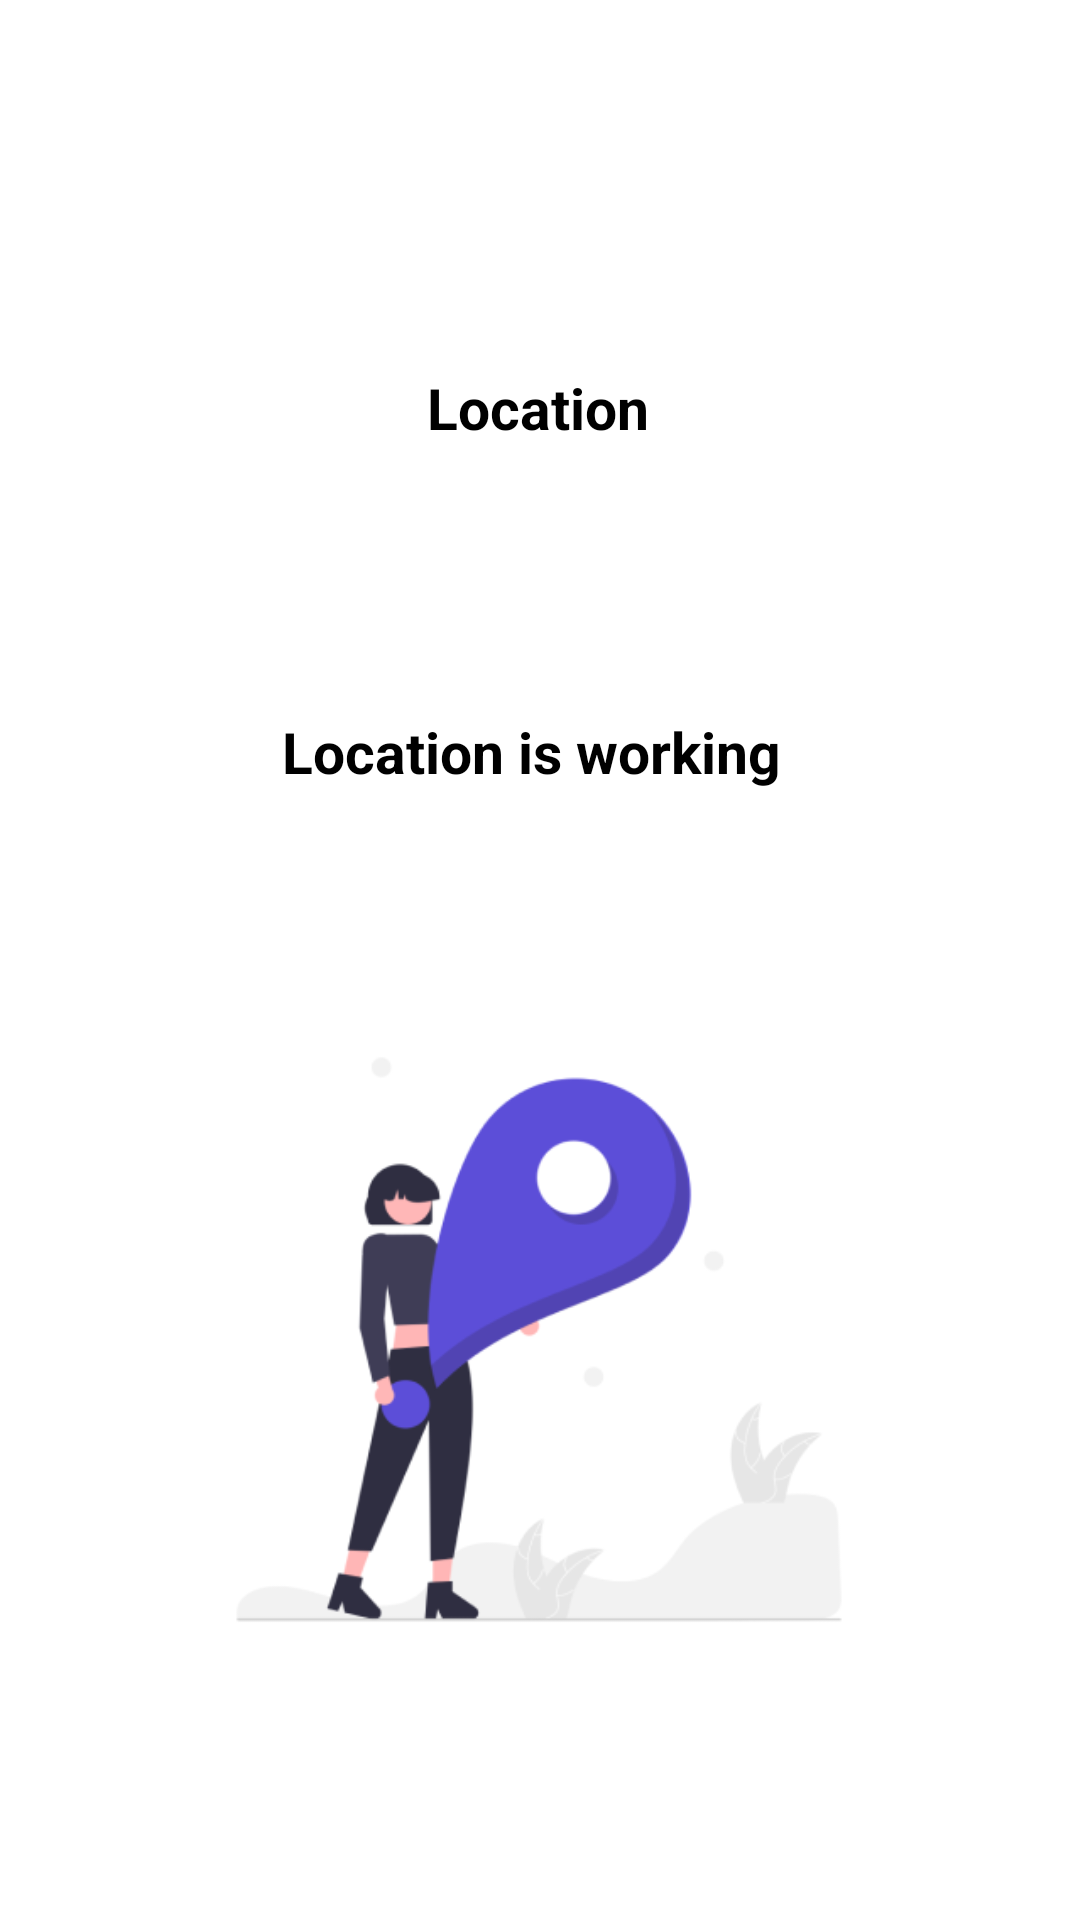

Layout XML and referenced resources for this Android screen:
<!-- AndroidManifest.xml: application theme Theme.MDT -->
<!-- res/layout/activity_location.xml -->
<?xml version="1.0" encoding="utf-8"?>
<androidx.constraintlayout.widget.ConstraintLayout
    xmlns:android="http://schemas.android.com/apk/res/android"
    xmlns:app="http://schemas.android.com/apk/res-auto"
    xmlns:tools="http://schemas.android.com/tools"
    android:layout_width="match_parent"
    android:layout_height="match_parent"
    android:background="@color/white"

    tools:context=".location">

    <ImageView
        android:id="@+id/imageView57"
        android:layout_width="wrap_content"
        android:layout_height="wrap_content"
        app:layout_constraintBottom_toBottomOf="parent"
        app:layout_constraintEnd_toEndOf="parent"
        app:layout_constraintHorizontal_bias="0.498"
        app:layout_constraintStart_toStartOf="parent"
        app:layout_constraintTop_toTopOf="parent"
        app:layout_constraintVertical_bias="0.123"
        app:srcCompat="@drawable/img_15" />

    <TextView
        android:id="@+id/textView8"
        android:layout_width="wrap_content"
        android:layout_height="wrap_content"
        android:text="Location"
        android:textColor="@color/black"
        android:textSize="19dp"
        android:textStyle="bold"
        app:layout_constraintBottom_toBottomOf="parent"
        app:layout_constraintEnd_toEndOf="@+id/imageView57"
        app:layout_constraintStart_toStartOf="@+id/imageView57"
        app:layout_constraintTop_toBottomOf="@+id/imageView57"
        app:layout_constraintVertical_bias="0.083" />


    <TextView
        android:id="@+id/locationTextView"
        android:layout_width="1dp"
        android:layout_height="56dp"
        android:textSize="18sp"
        android:textStyle="bold"
        app:layout_constraintBottom_toBottomOf="parent"
        app:layout_constraintEnd_toEndOf="parent"
        app:layout_constraintStart_toStartOf="parent"
        app:layout_constraintTop_toTopOf="parent"
        app:layout_constraintVertical_bias="0.395" />

    <TextView
        android:id="@+id/textView84"
        android:layout_width="wrap_content"
        android:layout_height="wrap_content"
        android:text="Location is working "
        android:textColor="@color/black"
        android:textSize="19dp"
        android:textStyle="bold"
        app:layout_constraintBottom_toBottomOf="parent"
        app:layout_constraintEnd_toEndOf="@+id/imageView57"
        app:layout_constraintHorizontal_bias="0.495"
        app:layout_constraintStart_toStartOf="@+id/imageView57"
        app:layout_constraintTop_toBottomOf="@+id/imageView57"
        app:layout_constraintVertical_bias="0.297" />

    <ImageView
        android:id="@+id/imageView58"
        android:layout_width="334dp"
        android:layout_height="231dp"
        app:layout_constraintBottom_toBottomOf="parent"
        app:layout_constraintEnd_toEndOf="parent"
        app:layout_constraintHorizontal_bias="0.493"
        app:layout_constraintStart_toStartOf="parent"
        app:layout_constraintTop_toBottomOf="@+id/textView8"
        app:layout_constraintVertical_bias="0.7"
        app:srcCompat="@drawable/img_43" />

</androidx.constraintlayout.widget.ConstraintLayout>
<!-- resources referenced by this layout -->
<resources>
  <!-- drawable img_43: png bitmap (drawable, 20804 bytes) -->
  <style name="Theme.MDT" parent="Theme.MaterialComponents.DayNight.DarkActionBar">
          
          <item name="colorPrimary">@color/purple_500</item>
          <item name="colorPrimaryVariant">@color/purple_700</item>
          <item name="colorOnPrimary">@color/white</item>
          
          <item name="colorSecondary">@color/teal_200</item>
          <item name="colorSecondaryVariant">@color/teal_700</item>
          <item name="colorOnSecondary">@color/black</item>
          
          <item name="android:statusBarColor">?attr/colorPrimaryVariant</item>
          
      </style>
  <!-- not gathered from this repository: default colours our renderer supplied (Android Studio template values) -->
  <color name="purple_500">#FF6200EE</color>
  <color name="purple_700">#FF3700B3</color>
  <color name="teal_200">#FF03DAC5</color>
  <color name="teal_700">#FF018786</color>
  <color name="black">#FF000000</color>
  <color name="white">#FFFFFFFF</color>
</resources>
